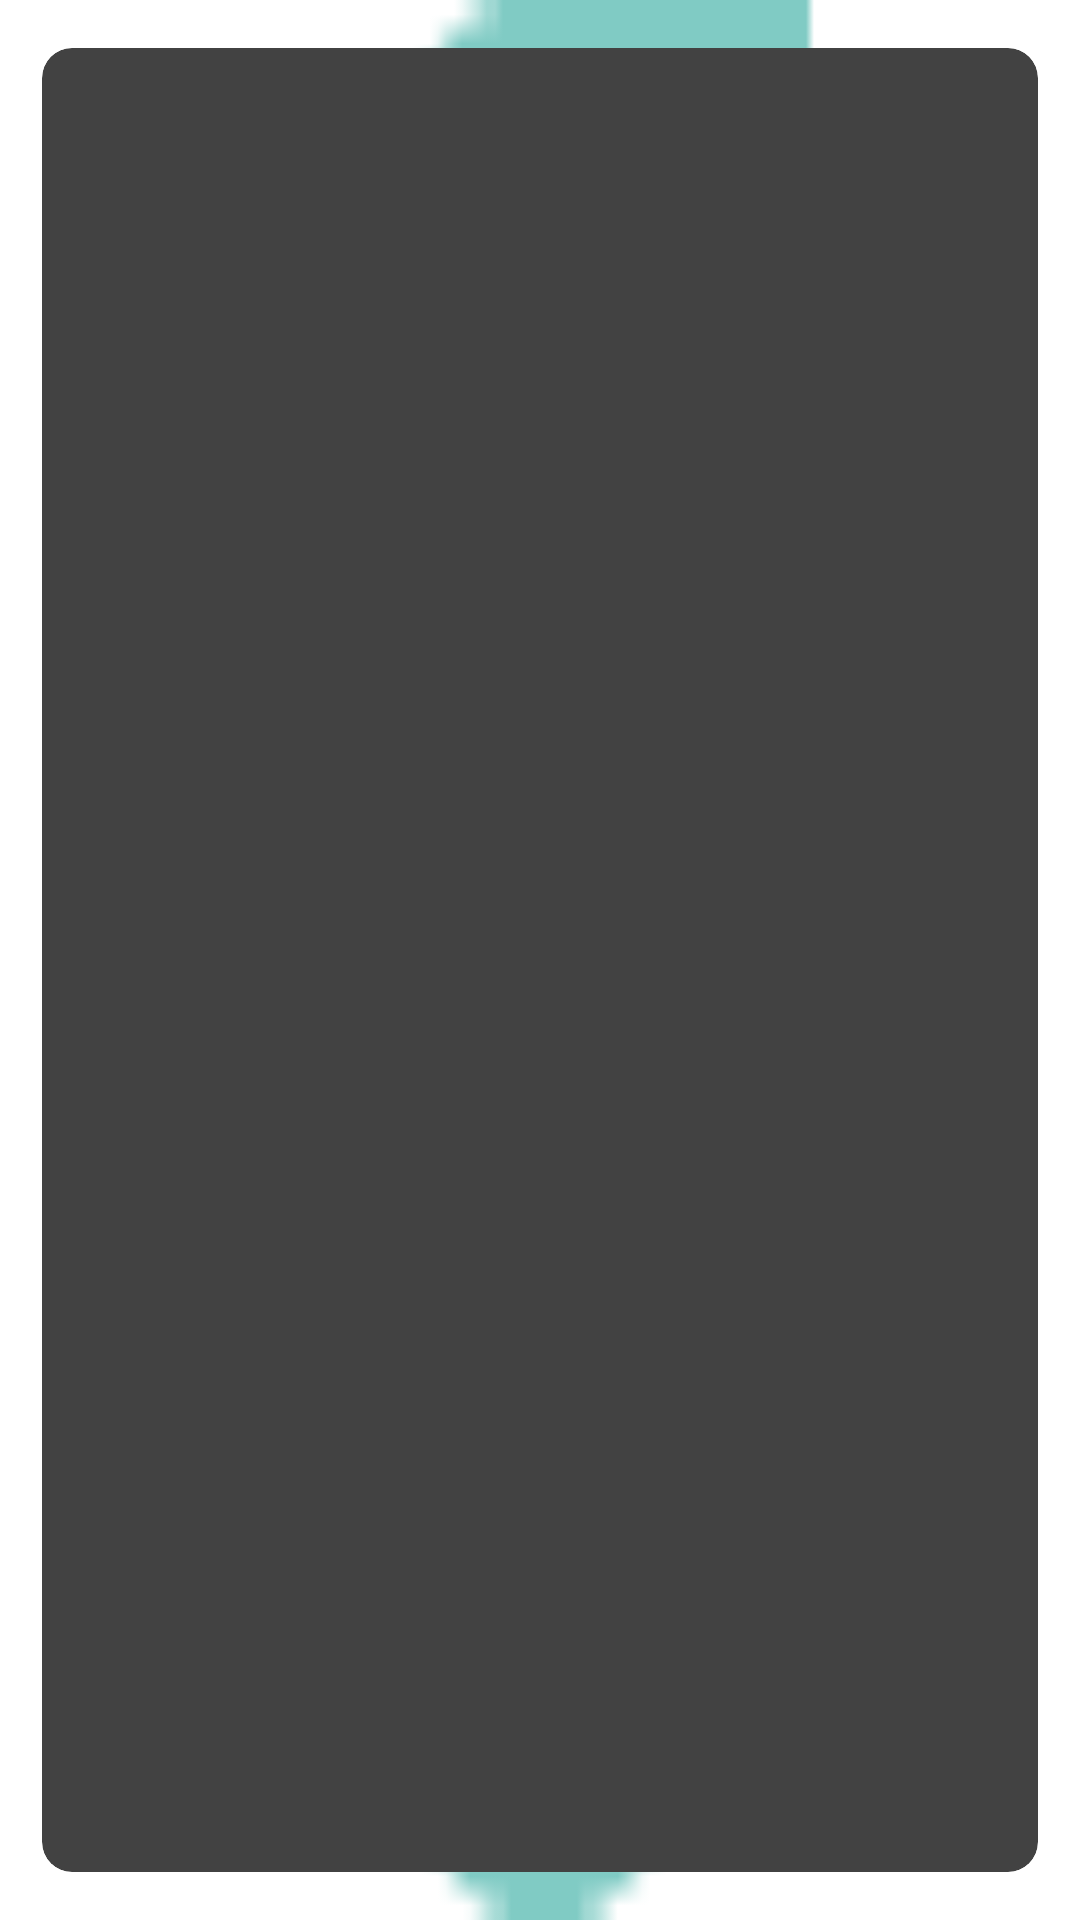

Produce the Android XML layout that renders to this screen, including the resource entries it uses.
<!-- AndroidManifest.xml: application theme AppBaseTheme -->
<!-- res/layout/nav_header_main.xml -->
<?xml version="1.0" encoding="utf-8"?>
<LinearLayout xmlns:android="http://schemas.android.com/apk/res/android"
    xmlns:app="http://schemas.android.com/apk/res-auto"
    xmlns:tools="http://schemas.android.com/tools"
    android:layout_width="match_parent"
    android:layout_height="wrap_content"
    android:background="?android:attr/textSelectHandleLeft"
    android:gravity="bottom"
    android:orientation="vertical"
    android:paddingLeft="@dimen/activity_horizontal_margin1"
    android:paddingTop="@dimen/activity_vertical_margin2"
    android:paddingRight="@dimen/activity_horizontal_margin1"
    android:paddingBottom="@dimen/activity_vertical_margin2"
    android:theme="@style/Theme.AppCompat">

    <android.support.v7.widget.CardView
        android:layout_width="match_parent"
        android:layout_height="match_parent"
        android:orientation="vertical"
        app:cardCornerRadius="10dp"
        app:cardElevation="0dp">

        <ImageView
            android:id="@+id/imageView"
            android:layout_width="match_parent"
            android:layout_height="match_parent"
            android:layout_marginLeft="0dp"
            android:layout_marginRight="0dp"
            android:adjustViewBounds="true"
            android:background="@drawable/securitrix"
            android:contentDescription="@string/nav_header_desc1"
            android:maxWidth="150dp"
            android:maxHeight="150dp"
            android:paddingTop="@dimen/nav_header_vertical_spacing"
            android:scaleType="fitCenter"
            app:srcCompat="@drawable/ip_camera2_old" />


    </android.support.v7.widget.CardView>

    

    <TextView
        android:layout_width="match_parent"
        android:layout_height="match_parent"
        android:paddingTop="@dimen/nav_header_vertical_spacing"
        android:text="@string/nav_header_title"
        android:textAppearance="@style/TextAppearance.AppCompat.Body1"
        android:textColor="@color/white"
        android:textStyle="bold"
        android:textSize="15sp"  />

    <TextView
        android:id="@+id/textView"
        android:layout_width="match_parent"
        android:layout_height="match_parent"
        android:text="@string/nav_header_subtitle"
        android:textColor="@color/white"
        android:textStyle="bold"
        android:textSize="13sp"
        android:gravity="center"
        />


</LinearLayout>
<!-- resources referenced by this layout -->
<resources>
  <color name="white">#FFFFFF</color>
  <dimen name="activity_horizontal_margin1">14dp</dimen>
  <dimen name="activity_vertical_margin2">16dp</dimen>
  <dimen name="nav_header_vertical_spacing">8dp</dimen>
  <!-- drawable ip_camera1_old: png bitmap (drawable, 29174 bytes) -->
  <!-- drawable ip_camera2_old: png bitmap (drawable, 29791 bytes) -->
  <string name="nav_header_desc1">Navigation header</string>
  <string name="nav_header_subtitle"> Your are log in </string>
  <string name="nav_header_title"> Video Securitrix © version 2.0 </string>
  <style name="AppBaseTheme" parent="android:Theme.Holo.Light">
          
      </style>
</resources>
